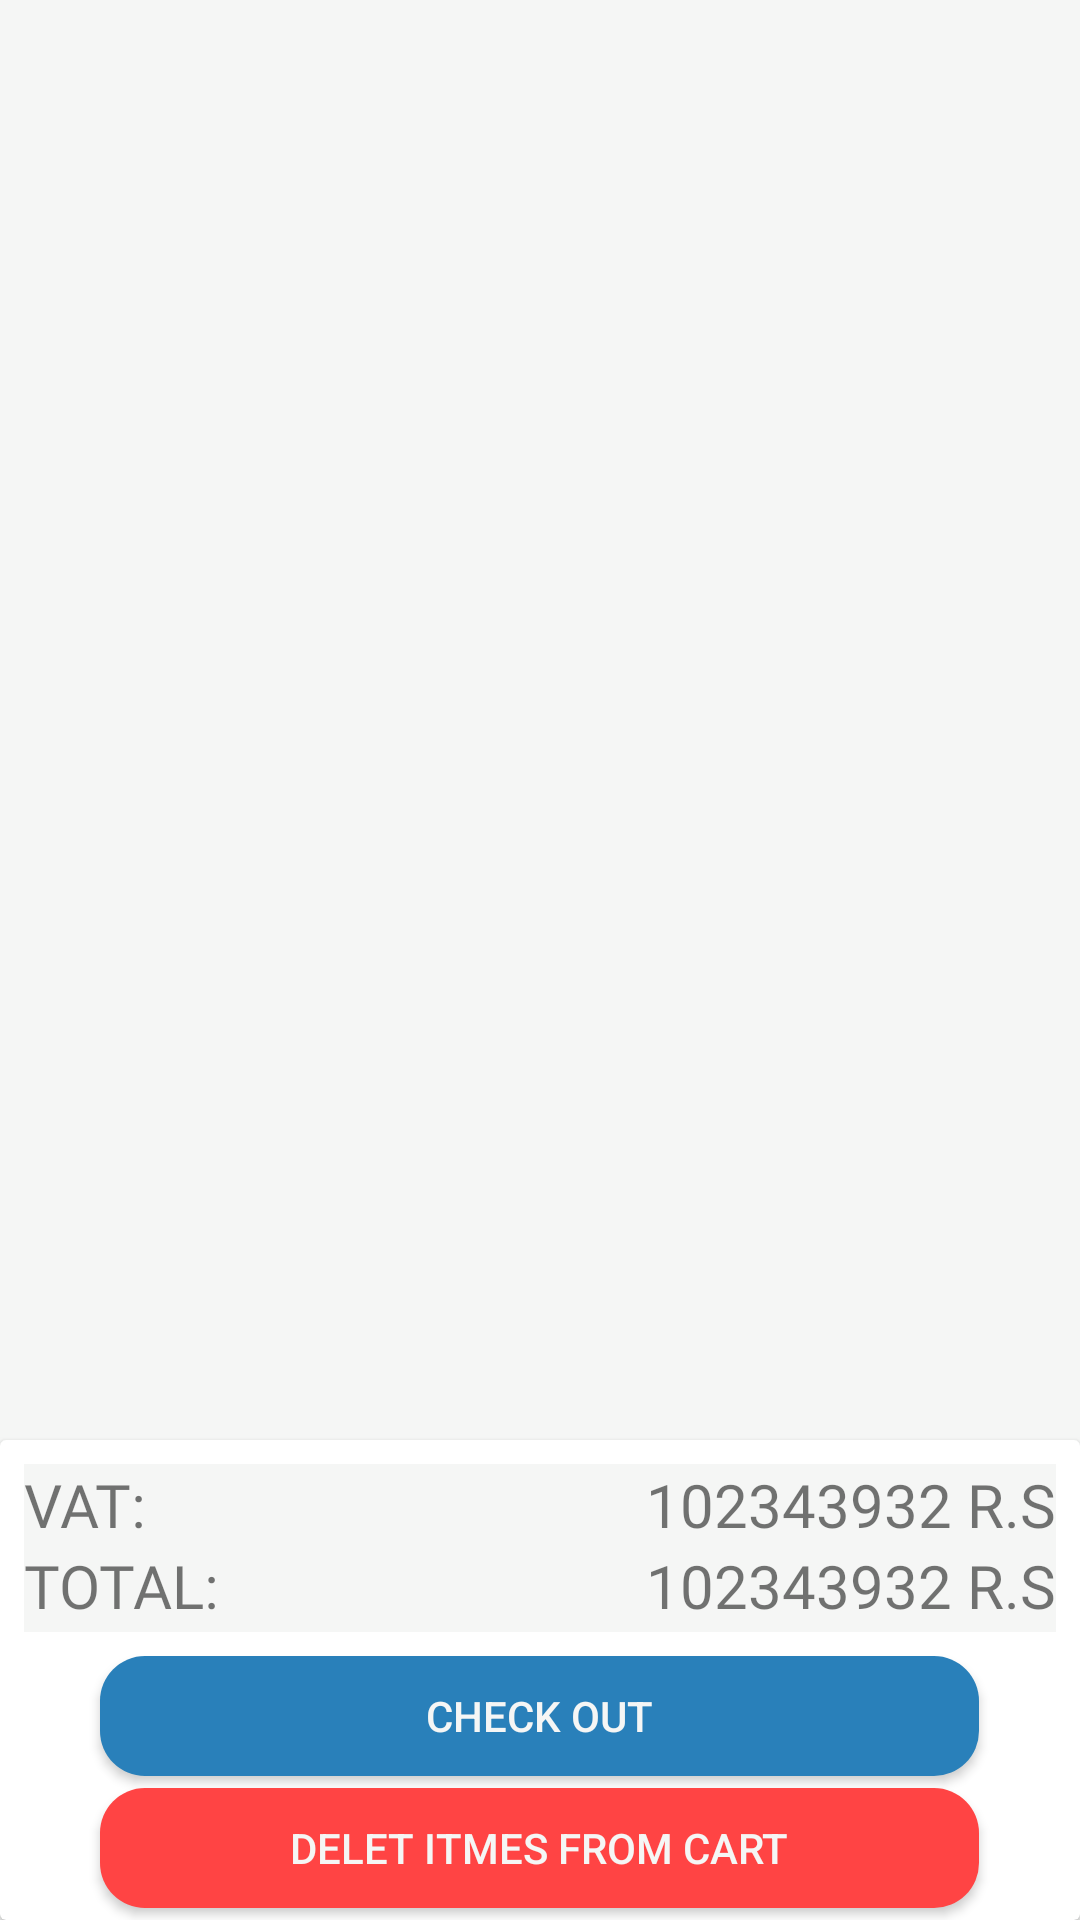

Android layout source for this screen:
<!-- AndroidManifest.xml: application theme AppTheme -->
<!-- res/layout/fragment_cart.xml -->
<FrameLayout xmlns:android="http://schemas.android.com/apk/res/android"
    xmlns:tools="http://schemas.android.com/tools"
    android:layout_width="match_parent"
    android:layout_height="match_parent"
    xmlns:app="http://schemas.android.com/apk/res-auto"
    tools:context="com.diverapp.diverapp.Diver.CartFragment">



    <RelativeLayout

        android:layout_width="match_parent"
        android:layout_height="match_parent"
        android:background="@color/bgColor">

        <android.support.v7.widget.RecyclerView
            android:id="@+id/cartListItems"
            android:layout_width="match_parent"
            android:layout_height="match_parent"
            android:layout_alignParentStart="true"
            android:layout_alignParentTop="true"
            android:background="@android:color/transparent" />

        <android.support.v7.widget.CardView
            android:layout_width="match_parent"
            android:layout_height="160dp"
            android:layout_alignParentBottom="true">

            <RelativeLayout
                android:layout_width="match_parent"
                android:layout_height="match_parent">

                <LinearLayout
                    android:layout_width="match_parent"
                    android:layout_height="56dp"
                    android:layout_margin="8dp"
                    android:gravity="center_vertical"
                    android:orientation="horizontal"
                    android:weightSum="2">

                    
                    
                    
                    
                    
                    

                    
                    
                    
                    
                    
                    
                    
                    
                    
                    

                    <LinearLayout
                        android:layout_width="match_parent"
                        android:layout_height="match_parent"
                        android:layout_weight="1"
                        android:background="@color/bgColor"
                        android:orientation="vertical">

                        <TextView
                            android:layout_width="match_parent"
                            android:layout_height="wrap_content"
                            android:fontFamily="@font/montserrat_semi_bold"
                            android:text="VAT:"
                            android:textSize="20sp" />

                        <TextView
                            android:layout_width="match_parent"
                            android:layout_height="wrap_content"
                            android:fontFamily="@font/montserrat_semi_bold"
                            android:text="TOTAL:"
                            android:textSize="20sp" />

                    </LinearLayout>

                    <LinearLayout
                        android:layout_width="match_parent"
                        android:layout_height="match_parent"
                        android:layout_gravity="center_vertical"
                        android:layout_weight="1"
                        android:background="@color/bgColor"
                        android:orientation="vertical">

                        <TextView
                            android:id="@+id/vatTV"
                            android:layout_width="match_parent"
                            android:layout_height="wrap_content"
                            android:fontFamily="@font/montserrat_semi_bold"
                            android:text="102343932 R.S"
                            android:textAlignment="textEnd"
                            android:textSize="20sp" />

                        <TextView
                            android:id="@+id/totalTV"
                            android:layout_width="match_parent"
                            android:layout_height="wrap_content"
                            android:fontFamily="@font/montserrat_semi_bold"
                            android:text="102343932 R.S"
                            android:textAlignment="textEnd"
                            android:textSize="20sp" />
                    </LinearLayout>
                </LinearLayout>

                <Button
                    android:id="@+id/placeOrderButton"
                    android:layout_width="293dp"
                    android:layout_height="40dp"
                    android:layout_above="@+id/emptyCart"
                    android:layout_centerHorizontal="true"
                    android:background="@drawable/button_bg"
                    android:gravity="center"
                    android:layout_marginBottom="4dp"
                    android:text="Check out"
                    android:textColor="@drawable/button_text" />

                <Button
                    android:id="@+id/emptyCart"
                    android:layout_width="293dp"
                    android:layout_height="40dp"
                    android:layout_alignParentBottom="true"
                    android:layout_centerHorizontal="true"
                    android:background="@drawable/button_red"
                    android:gravity="center"
                    android:text="Delet itmes from cart"
                    android:layout_marginBottom="4dp"
                    android:textColor="@drawable/button_text" />
            </RelativeLayout>

        </android.support.v7.widget.CardView>

    </RelativeLayout>
</FrameLayout>
<!-- resources referenced by this layout -->
<resources>
  <color name="bgColor">#F5F6F5</color>
  <!-- drawable button_bg (drawable) -->
  <?xml version="1.0" encoding="utf-8"?>
  <selector xmlns:android="http://schemas.android.com/apk/res/android">
  
      
      
      
      
      <item android:state_pressed="false" android:state_enabled="true">
          <shape android:shape="rectangle" >
              <solid android:color="@color/blueColor"/>
              <corners android:radius="15dp"/>
          </shape>
      </item>
  
      <item android:state_pressed="true" android:state_enabled="true">
          <shape android:shape="rectangle" >
              <solid android:color="@color/disabledButton" />
              <corners android:radius="15dp" />
          </shape>
      </item>
  
      <item android:state_pressed="false" android:state_enabled="false">
          <shape android:shape="rectangle" >
              <solid android:color="@color/mBlueWhite" />
              <corners android:radius="5dp" />
          </shape>
      </item>
  </selector>
  <!-- drawable button_red (drawable) -->
  <selector xmlns:android="http://schemas.android.com/apk/res/android">
  
      
      
      
      
      <item android:state_pressed="false" android:state_enabled="true">
          <shape android:shape="rectangle" >
              <solid android:color="@color/redColor"/>
              <corners android:radius="15dp"/>
          </shape>
      </item>
  
      <item android:state_pressed="true" android:state_enabled="true">
          <shape android:shape="rectangle" >
              <solid android:color="@color/redColorClicked" />
              <corners android:radius="15dp" />
          </shape>
      </item>
  
      <item android:state_pressed="false" android:state_enabled="false">
          <shape android:shape="rectangle" >
              <solid android:color="@color/mBlueWhite" />
              <corners android:radius="5dp" />
          </shape>
      </item>
  </selector>
  <!-- drawable button_text (drawable) -->
  <?xml version="1.0" encoding="utf-8"?>
  <selector xmlns:android="http://schemas.android.com/apk/res/android">
  
      <item android:state_pressed="true" android:color="@color/white" />
      <item android:state_pressed="false" android:color="@color/bgColor" />
  </selector>
  <style name="AppTheme" parent="Theme.AppCompat.Light.NoActionBar">
          
          <item name="colorPrimary">@color/colorPrimary</item>
          <item name="colorPrimaryDark">@color/colorPrimaryDark</item>
          <item name="colorAccent">@color/colorAccent</item>
      </style>
  <color name="blueColor">#2980ba</color>
  <color name="disabledButton">#277099</color>
  <color name="mBlueWhite">#7fa6b7</color>
  <color name="redColor">#ff4444</color>
  <color name="redColorClicked">#cc0000</color>
  <color name="white">#ffffff</color>
  <color name="colorPrimary">#2980ba</color>
  <color name="colorPrimaryDark">#2980ba</color>
  <color name="colorAccent">#FF4081</color>
</resources>
